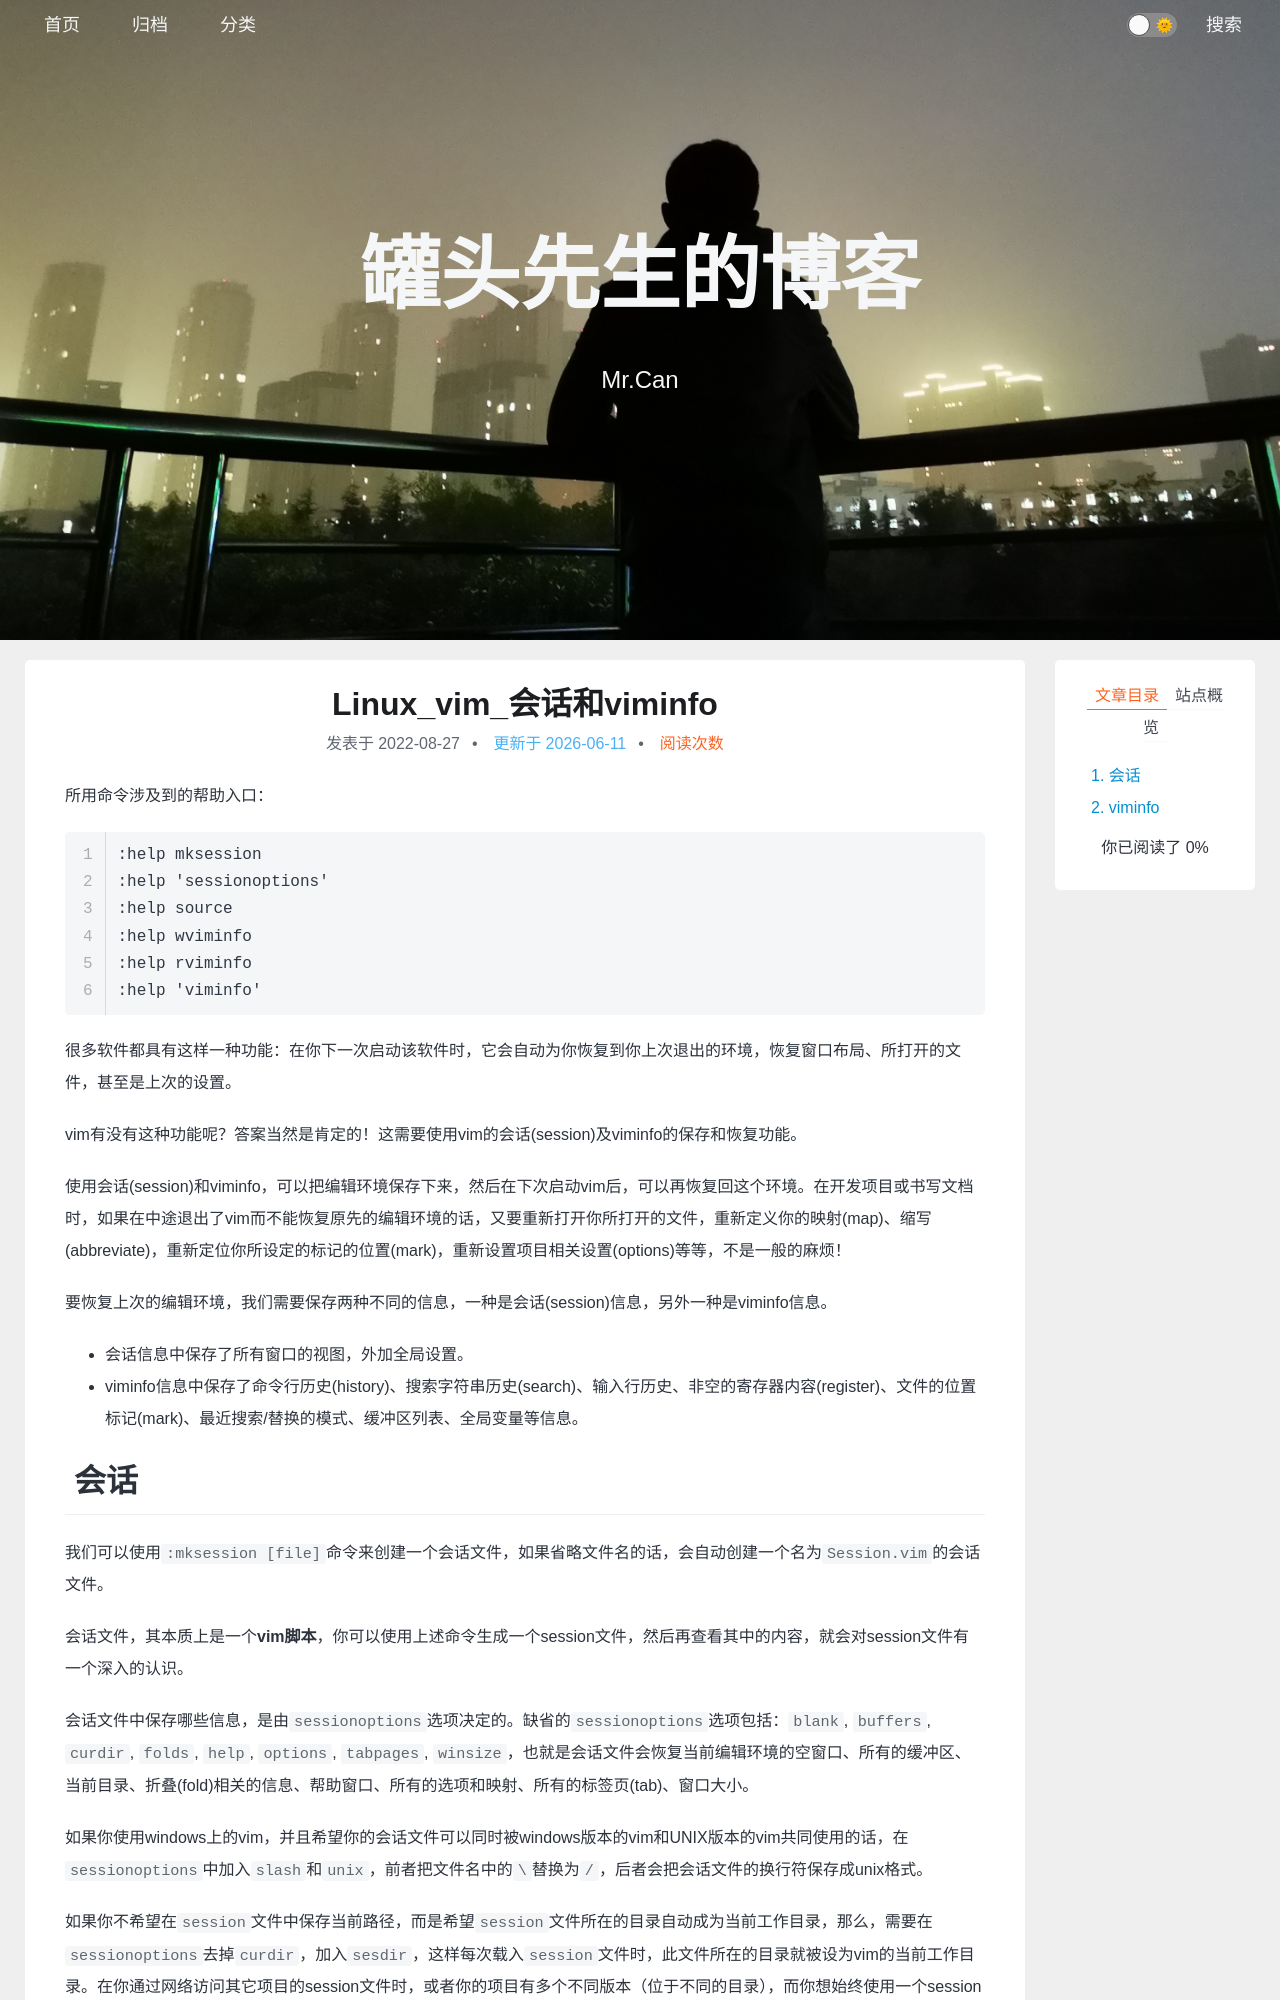

repository: xing-cg/xing-cg.github.io · page: Linux/Linux_vim_会话和viminfo/index.html · generator: jekyll

---
title: Linux_vim_会话和viminfo
categories:
  - - Linux
    - vim
tags: 
date: 2022/8/27
updated: 
comments: 
published:
---

所用命令涉及到的帮助入口：

```
:help mksession
:help 'sessionoptions'
:help source
:help wviminfo
:help rviminfo
:help 'viminfo'
```

很多软件都具有这样一种功能：在你下一次启动该软件时，它会自动为你恢复到你上次退出的环境，恢复窗口布局、所打开的文件，甚至是上次的设置。

vim有没有这种功能呢？答案当然是肯定的！这需要使用vim的会话(session)及viminfo的保存和恢复功能。

使用会话(session)和viminfo，可以把编辑环境保存下来，然后在下次启动vim后，可以再恢复回这个环境。在开发项目或书写文档时，如果在中途退出了vim而不能恢复原先的编辑环境的话，又要重新打开你所打开的文件，重新定义你的映射(map)、缩写(abbreviate)，重新定位你所设定的标记的位置(mark)，重新设置项目相关设置(options)等等，不是一般的麻烦！

要恢复上次的编辑环境，我们需要保存两种不同的信息，一种是会话(session)信息，另外一种是viminfo信息。

- 会话信息中保存了所有窗口的视图，外加全局设置。
- viminfo信息中保存了命令行历史(history)、搜索字符串历史(search)、输入行历史、非空的寄存器内容(register)、文件的位置标记(mark)、最近搜索/替换的模式、缓冲区列表、全局变量等信息。
